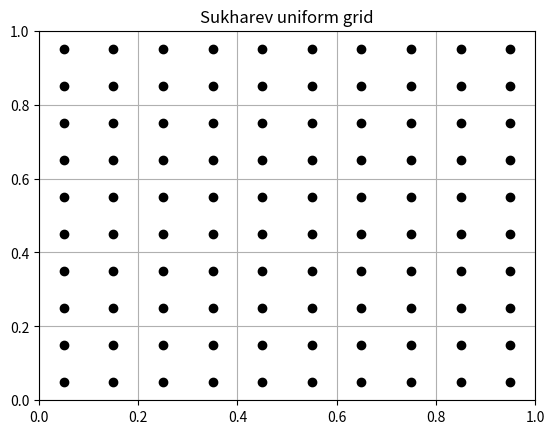
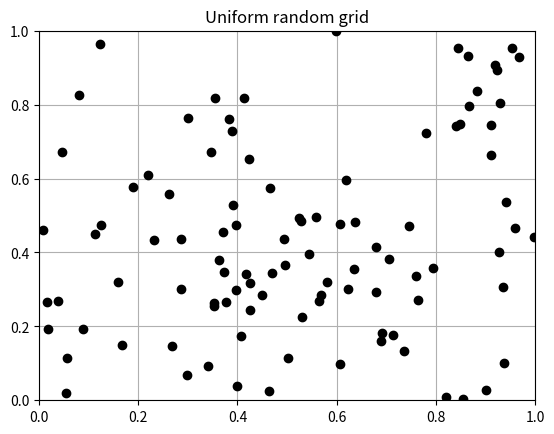
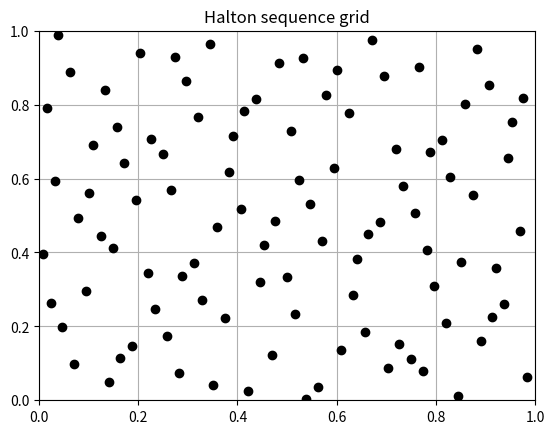

Reproduce these figures in Python, in order.
#!/usr/bin/env python3
import math
import numpy as np
import matplotlib.pyplot as plt


def computeGridSukharev(n):
    k = math.sqrt(n)
    sample_points = []
    if k % 1 != 0:
        print("n has to be a square number!")
        # Returns empty list if n != k^2 for some whole number k
    elif n<=0:
        print("n has to be a positive square number")
    else:
        k = int(k)
        for i in range(k):
            for j in range(k):
                point = (1/(2*k)+i/k, 1/(2*k)+j/k,)
                sample_points.append(point)
    return sample_points


def computeGridRandom(n):
    sample_points = []
    if n <= 0:
        print("You have to choose a positive number")
    else:
        # if n not a whole number we round it up either way
        n = math.ceil(n)
        for _ in range(n):
            x = np.random.uniform(low = 0, high = 1, size = 1)
            y = np.random.uniform(low = 0, high = 1, size = 1)
            sample_points.append((x,y,))
    return sample_points


def computeGridHalton(n, b1, b2):
    # Halton in 2D
    # Initiate a list with n sample points in the origin
    sample_points = [] 
    if n <= 0:
        print("You have to choose a positive number")
    else:
        x_points = [0 for i in range(n)]
        y_points = [0 for i in range(n)]
        for i in range(1, n+1): # Goes from 1 to n
            # Remember lists are 0-indexed
            i_tmpx  = i
            i_tmpy  = i
            fx      = 1/b1
            fy      = 1/b2
            # compute Halton for x
            while i_tmpx > 0:

                q = math.floor(i_tmpx/b1)
                r = i_tmpx%b1

                x_points[i-1] = x_points[i-1] + fx*r

                i_tmpx = q
                fx = fx/b1

            # Compute Halton for y
            while i_tmpy > 0:

                q = math.floor(i_tmpy/b2)
                r = i_tmpy%b2

                y_points[i-1] = y_points[i-1]+fy*r

                i_tmpy = q
                fy = fy/b2
            sample_points.append((x_points[i-1], y_points[i-1],))
        return sample_points

def test_grid_drawing(n):

    sukha_list      = computeGridSukharev(n)
    random_list     = computeGridRandom(n)
    halton_list     = computeGridHalton(n, 2, 3)

    x_sukha         = []
    y_sukha         = []
    x_rand          = []
    y_rand          = []
    x_halt          = []
    y_halt          = []

    for i in range(n):
        x_sukha.append(sukha_list[i][0])
        y_sukha.append(sukha_list[i][1])
        x_rand.append(random_list[i][0])
        y_rand.append(random_list[i][1])
        x_halt.append(halton_list[i][0])
        y_halt.append(halton_list[i][1])

    fig             = plt.figure(0)
    sub1            = fig.add_subplot(1,1,1)
    sub1.set_title('Sukharev uniform grid')
    plt.xlim(0,1)
    plt.ylim(0,1)
    plt.grid()
    plt.plot(x_sukha,y_sukha, 'ko')

    fig2            = plt.figure(1)
    sub2            = fig2.add_subplot(1,1,1)
    sub2.set_title('Uniform random grid')
    plt.xlim(0,1)
    plt.ylim(0,1)
    plt.grid()
    plt.plot(x_rand,y_rand, 'ko')

    fig3            = plt.figure(2)
    sub3            = fig3.add_subplot(1,1,1)
    sub3.set_title('Halton sequence grid')
    plt.xlim(0,1)
    plt.ylim(0,1)
    plt.grid()
    plt.plot(x_halt,y_halt, 'ko')

    plt.show()

test_grid_drawing(100)

    
